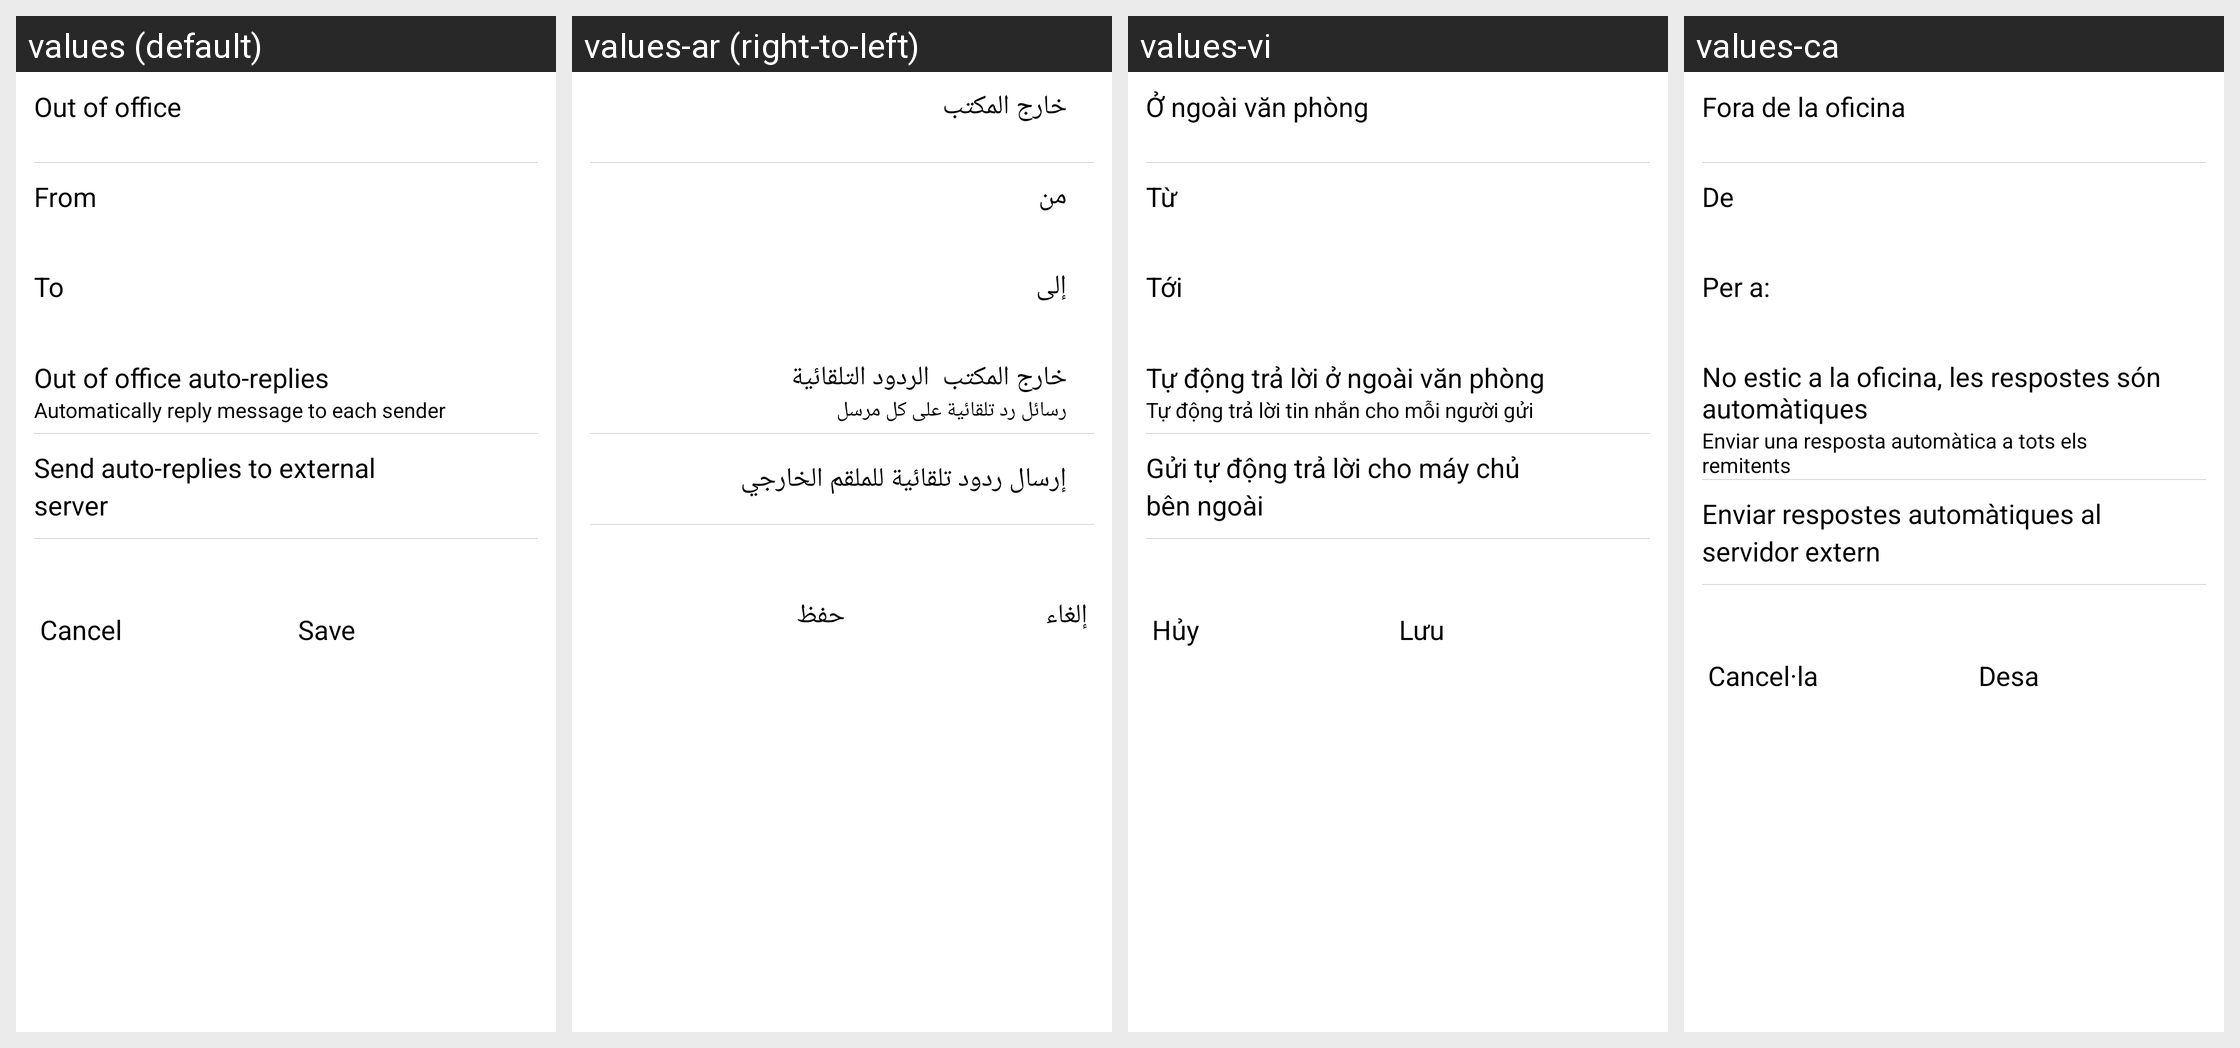

Here is an Android app screen in its default locale and in the app's own translations. Write out the translated-string differences for the strings that appear on this screen.
Android screen res/layout/account_settings_out_of_office_fragment.xml rendered under 4 locales, left to right: values (default), values-ar (right-to-left), values-vi, values-ca. Device: Nexus 5 (rendered at 1080×1920; each locale shown at half size, 540×960, under a caption strip naming it); theme UnifiedEmailTheme.
Other locales in the repository, not shown: values-am, values-as, values-bn, values-bn-rBD, values-bo, values-brx-rIN, values-bs-rBA, values-de, values-doi-rIN, values-el, values-en-rAU, values-en-rGB, values-es, values-es-rES, values-es-rUS, values-eu, values-eu-rES, values-fa, values-fi, values-fr, values-gl, values-gu, values-gu-rIN, values-ha, values-hi, values-hu, values-in, values-it, values-km, values-km-rKH, values-kn, values-kok-rIN, values-ks-rIN, values-lo, values-lo-rLA, values-mai-rIN, values-ml, values-mni-rIN, values-mr, values-ms, values-my, values-my-rZG, values-ne, values-ne-rNP, values-nl, values-om-rET, values-or, values-or-rIN, values-pa, values-pt-rBR, values-pt-rPT, values-ru, values-sa-rIN, values-sat-rIN, values-sd-rIN, values-si, values-si-rLK, values-so-rSO, values-sq, values-sw, values-ta, values-ta-rIN, values-te, values-te-rIN, values-th, values-tl, values-tr, values-ug, values-uk, values-ur, values-ur-rPK, values-zh-rCN, values-zh-rHK, values-zh-rTW.
Strings drawn on this screen, with the default value and each locale's value (text and hints the layout hard-codes, and strings that could not be matched under every locale, appear in the picture but are not listed):

account_settings_oof_label
  values: Out of office
  values-ar: خارج المكتب
  values-vi: Ở ngoài văn phòng
  values-ca: Fora de la oficina

account_settings_oof_from_label
  values: From
  values-ar: من
  values-vi: Từ
  values-ca: De

account_settings_oof_to_label
  values: To
  values-ar: إلى
  values-vi: Tới
  values-ca: Per a:

account_settings_oof_auto_reply_label
  values: Out of office auto-replies
  values-ar: خارج المكتب  الردود التلقائية
  values-vi: Tự động trả lời ở ngoài văn phòng
  values-ca: No estic a la oficina, les respostes són automàtiques

account_settings_oof_auto_reply_summary
  values: Automatically reply message to each sender
  values-ar: رسائل رد تلقائية على كل مرسل
  values-vi: Tự động trả lời tin nhắn cho mỗi người gửi
  values-ca: Enviar una resposta automàtica a tots els remitents

account_settings_oof_external_server_label
  values: Send auto-replies to external server
  values-ar: إرسال ردود تلقائية للملقم الخارجي
  values-vi: Gửi tự động trả lời cho máy chủ bên ngoài
  values-ca: Enviar respostes automàtiques al servidor extern

cancel_action
  values: Cancel
  values-ar: إلغاء
  values-vi: Hủy
  values-ca: Cancel·la

save_action
  values: Save
  values-ar: حفظ
  values-vi: Lưu
  values-ca: Desa
